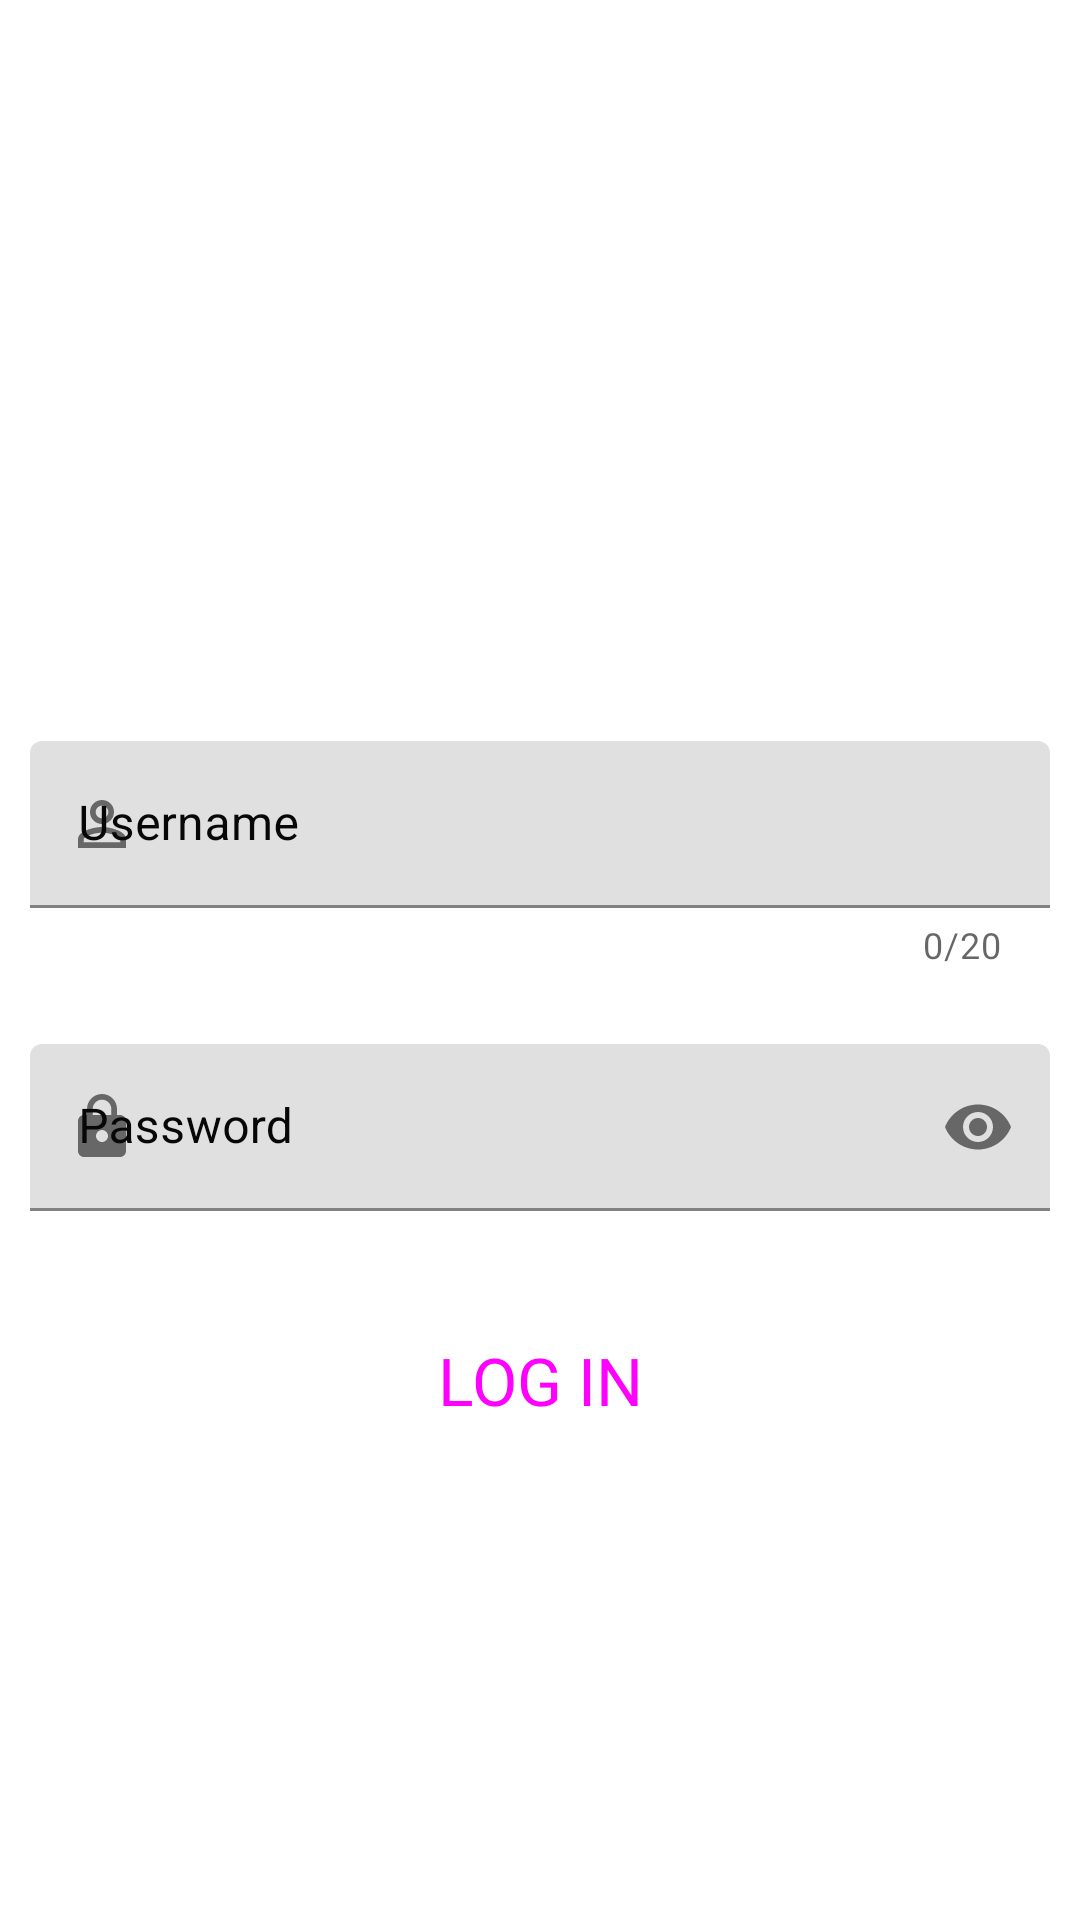

Write the Android layout XML for this screen, with the resource values it uses.
<!-- AndroidManifest.xml: application theme Theme.GroceryInventoryApp -->
<!-- res/layout/activity_login_v2.xml -->
<?xml version="1.0" encoding="utf-8"?>
<androidx.constraintlayout.widget.ConstraintLayout xmlns:android="http://schemas.android.com/apk/res/android"
    xmlns:app="http://schemas.android.com/apk/res-auto"
    xmlns:tools="http://schemas.android.com/tools"
    android:layout_width="match_parent"
    android:layout_height="match_parent"
    tools:context=".LoginV2">

    <com.google.android.material.textfield.TextInputLayout
        android:id="@+id/textField1"
        android:layout_width="match_parent"
        android:layout_height="wrap_content"
        android:hint="Username"
        android:paddingStart="10dp"
        android:paddingEnd="10dp"
        android:textColorHint="#070707"
        app:layout_constraintBottom_toBottomOf="parent"
        app:layout_constraintStart_toStartOf="parent"
        app:layout_constraintTop_toTopOf="parent"
        app:layout_constraintVertical_bias="0.438"
        app:startIconDrawable="@drawable/ic_baseline_person_outline_24"
        app:endIconMode="clear_text"
        app:counterEnabled="true"
        app:counterMaxLength="20">


        <com.google.android.material.textfield.TextInputEditText
            android:id="@+id/etvUserName2"
            android:layout_width="match_parent"
            android:layout_height="wrap_content"
            android:minHeight="48dp"
            android:textColorHint="#616161"
            tools:ignore="SpeakableTextPresentCheck" />
    </com.google.android.material.textfield.TextInputLayout>

    <com.google.android.material.textfield.TextInputLayout
        android:id="@+id/textField2"
        android:layout_width="match_parent"
        android:layout_height="wrap_content"
        android:layout_marginTop="25dp"
        android:hint="Password"
        android:paddingStart="10dp"
        android:paddingEnd="10dp"
        android:textColorHint="#070707"
        app:endIconMode="password_toggle"
        app:layout_constraintBottom_toBottomOf="parent"
        app:layout_constraintEnd_toEndOf="parent"
        app:layout_constraintHorizontal_bias="0.0"
        app:layout_constraintStart_toStartOf="parent"
        app:layout_constraintTop_toBottomOf="@+id/textField1"
        app:layout_constraintVertical_bias="0.0"
        app:startIconDrawable="@drawable/ic_baseline_lock_24">

        <com.google.android.material.textfield.TextInputEditText
            android:id="@+id/etvPassword2"
            android:layout_width="match_parent"
            android:layout_height="wrap_content"
            android:inputType="textPassword"
            android:textColorHint="#616161" />
    </com.google.android.material.textfield.TextInputLayout>

    <Button
        android:id="@+id/btnLoginV2"
        style="@style/Widget.Material3.Button.TextButton"
        android:layout_width="wrap_content"
        android:layout_height="wrap_content"
        android:layout_marginBottom="124dp"
        android:text="LOG IN"
        android:textAppearance="@android:style/TextAppearance.Large"
        app:layout_constraintBottom_toBottomOf="parent"
        app:layout_constraintEnd_toEndOf="parent"
        app:layout_constraintStart_toStartOf="parent"
        app:layout_constraintTop_toBottomOf="@+id/textField2" />
</androidx.constraintlayout.widget.ConstraintLayout>
<!-- resources referenced by this layout -->
<resources>
  <!-- drawable ic_baseline_lock_24 (drawable) -->
  <vector android:height="24dp" android:tint="#929595"
      android:viewportHeight="24" android:viewportWidth="24"
      android:width="24dp" xmlns:android="http://schemas.android.com/apk/res/android">
      <path android:fillColor="@android:color/white" android:pathData="M18,8h-1L17,6c0,-2.76 -2.24,-5 -5,-5S7,3.24 7,6v2L6,8c-1.1,0 -2,0.9 -2,2v10c0,1.1 0.9,2 2,2h12c1.1,0 2,-0.9 2,-2L20,10c0,-1.1 -0.9,-2 -2,-2zM12,17c-1.1,0 -2,-0.9 -2,-2s0.9,-2 2,-2 2,0.9 2,2 -0.9,2 -2,2zM15.1,8L8.9,8L8.9,6c0,-1.71 1.39,-3.1 3.1,-3.1 1.71,0 3.1,1.39 3.1,3.1v2z"/>
  </vector>
  <!-- drawable ic_baseline_person_outline_24 (drawable) -->
  <vector android:height="24dp" android:tint="#757474"
      android:viewportHeight="24" android:viewportWidth="24"
      android:width="24dp" xmlns:android="http://schemas.android.com/apk/res/android">
      <path android:fillColor="@android:color/white" android:pathData="M12,5.9c1.16,0 2.1,0.94 2.1,2.1s-0.94,2.1 -2.1,2.1S9.9,9.16 9.9,8s0.94,-2.1 2.1,-2.1m0,9c2.97,0 6.1,1.46 6.1,2.1v1.1L5.9,18.1L5.9,17c0,-0.64 3.13,-2.1 6.1,-2.1M12,4C9.79,4 8,5.79 8,8s1.79,4 4,4 4,-1.79 4,-4 -1.79,-4 -4,-4zM12,13c-2.67,0 -8,1.34 -8,4v3h16v-3c0,-2.66 -5.33,-4 -8,-4z"/>
  </vector>
  <style name="Theme.GroceryInventoryApp" parent="Theme.MaterialComponents.DayNight.DarkActionBar">
          
          <item name="colorPrimary">@color/purple_500</item>
          <item name="colorPrimaryVariant">@color/purple_700</item>
          <item name="colorOnPrimary">@color/white</item>
          
          <item name="colorSecondary">@color/teal_200</item>
          <item name="colorSecondaryVariant">@color/teal_700</item>
          <item name="colorOnSecondary">@color/black</item>
          
          <item name="android:statusBarColor">?attr/colorPrimaryVariant</item>
          
      </style>
  <!-- not gathered from this repository: default colours our renderer supplied (Android Studio template values) -->
  <color name="purple_500">#FF6200EE</color>
  <color name="purple_700">#FF3700B3</color>
  <color name="teal_200">#FF03DAC5</color>
  <color name="teal_700">#FF018786</color>
  <color name="black">#FF000000</color>
  <color name="white">#FFFFFFFF</color>
</resources>
